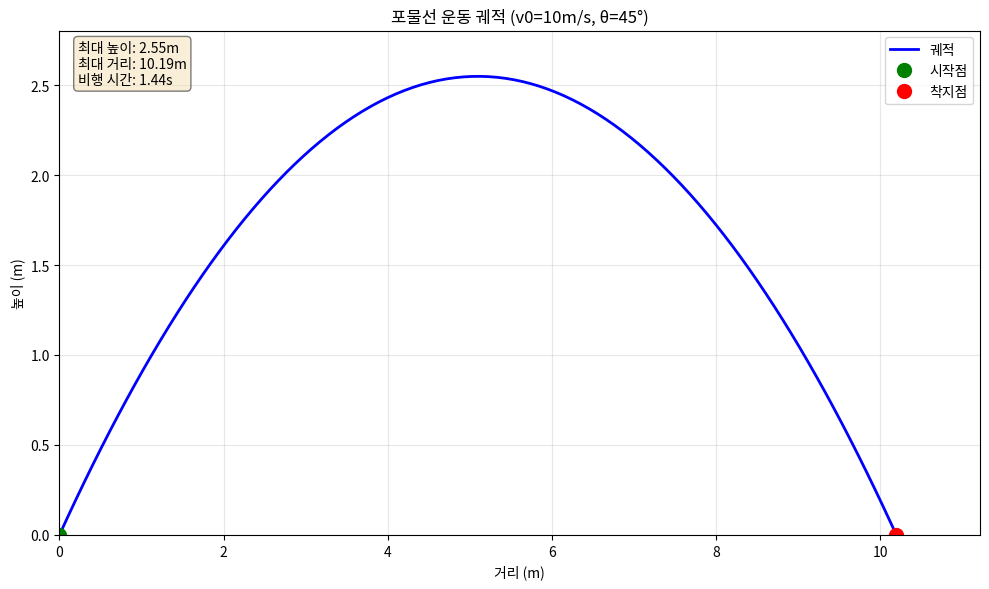

Recreate this plot in Python.
import numpy as np
import matplotlib
matplotlib.use('Agg')  # GUI 없이 이미지 생성
import matplotlib.pyplot as plt

# 포물선 운동 매개변수
g = 9.81  # 중력 가속도 (m/s^2)
v0 = 10   # 초기 속도 (m/s)
theta = 45  # 발사 각도 (도)
theta_rad = np.radians(theta)

# 초기 속도 성분
v0x = v0 * np.cos(theta_rad)
v0y = v0 * np.sin(theta_rad)

# 시간 설정
t_max = 2 * v0y / g
t = np.linspace(0, t_max, 200)

# 포물선 운동 궤적 함수
x = v0x * t
y = v0y * t - 0.5 * g * t**2

# 전체 궤적 플롯
fig, ax = plt.subplots(figsize=(10, 6))
ax.plot(x, y, 'b-', lw=2, label='궤적')
ax.plot(x[0], y[0], 'go', markersize=10, label='시작점')
ax.plot(x[-1], y[-1], 'ro', markersize=10, label='착지점')
ax.set_xlim(0, max(x)*1.1)
ax.set_ylim(0, max(y)*1.1)
ax.grid(True, alpha=0.3)
ax.legend()
ax.set_title(f'포물선 운동 궤적 (v0={v0}m/s, θ={theta}°)')
ax.set_xlabel('거리 (m)')
ax.set_ylabel('높이 (m)')

# 주요 정보 텍스트 추가
info_text = f'최대 높이: {max(y):.2f}m\n'
info_text += f'최대 거리: {max(x):.2f}m\n'
info_text += f'비행 시간: {t_max:.2f}s'
ax.text(0.02, 0.98, info_text, transform=ax.transAxes,
        verticalalignment='top', bbox=dict(boxstyle='round', facecolor='wheat', alpha=0.5))

plt.tight_layout()
plt.savefig('projectile_trajectory.png', dpi=150)
print("정적 이미지 저장 완료: projectile_trajectory.png")
print(f"\n계산 결과:")
print(f"- 초기 속도: {v0} m/s")
print(f"- 발사 각도: {theta}°")
print(f"- 최대 높이: {max(y):.2f} m")
print(f"- 최대 거리: {max(x):.2f} m")
print(f"- 비행 시간: {t_max:.2f} s")
